Dataset: dataset (GitHub, Divi-Adiffia-Freza-Alana/riceleafdisease). Classes: blast, blight, tungro.

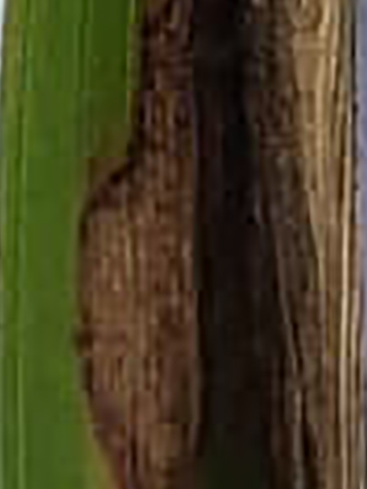
Label: blight

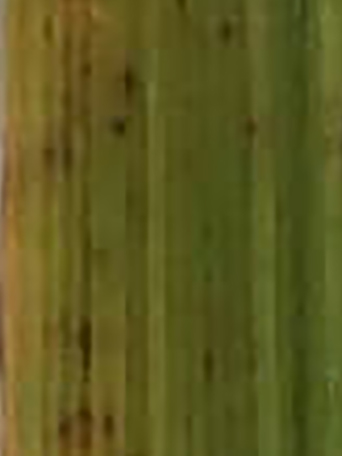
Label: tungro

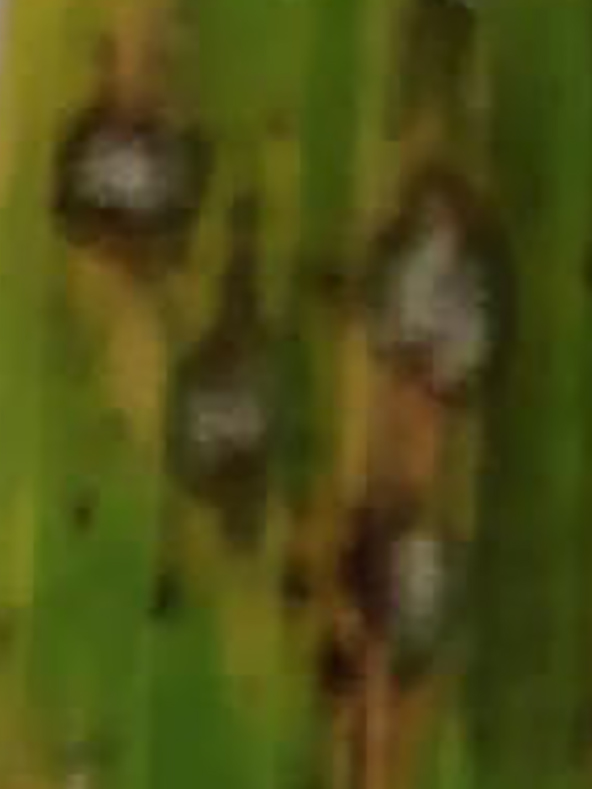
Label: blast

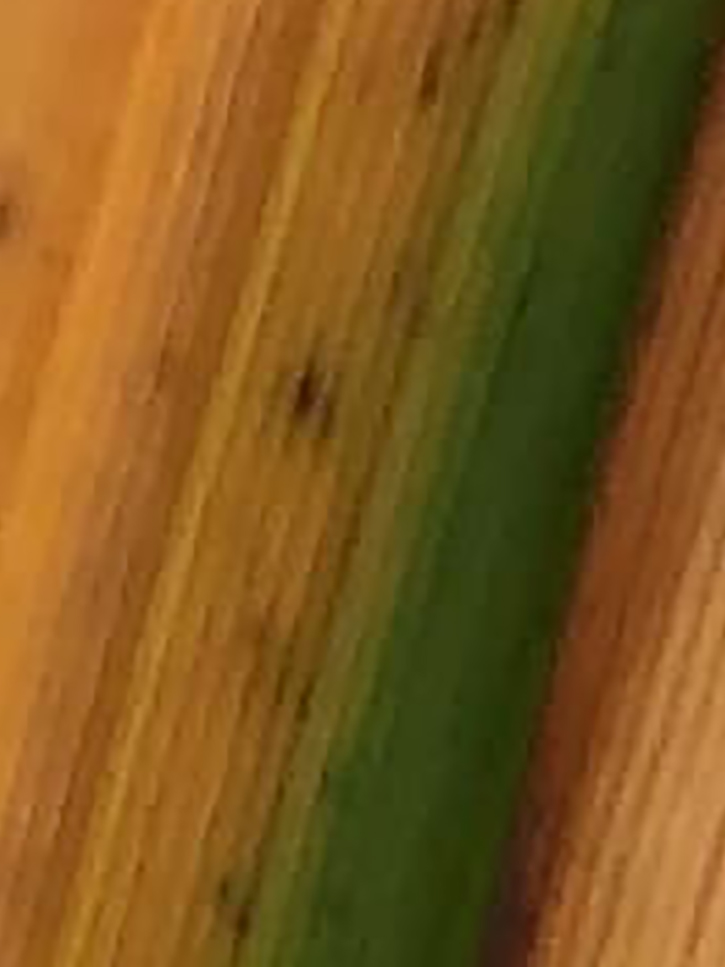
Label: tungro

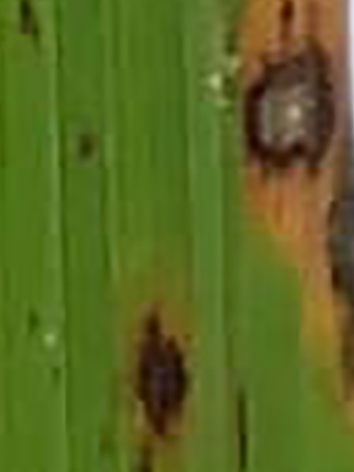
Label: blast

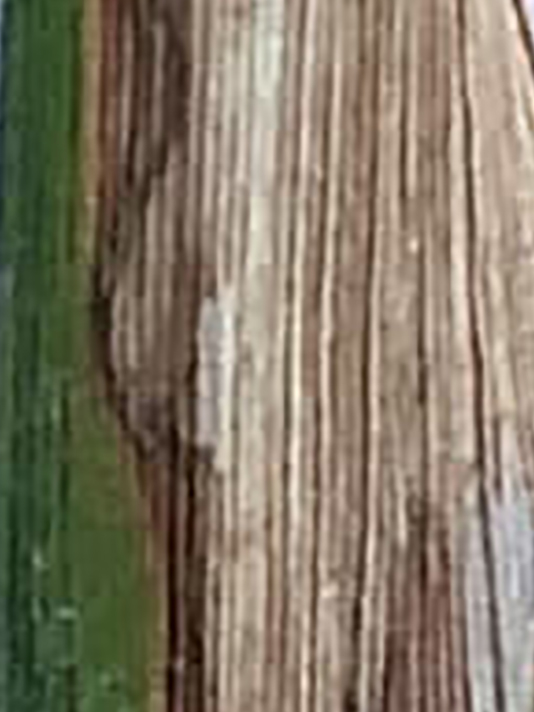
Label: blight
